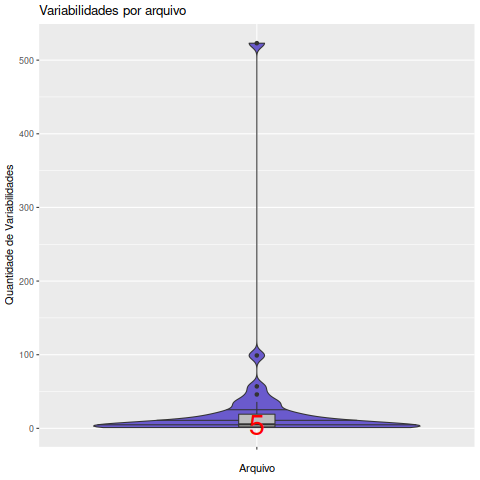

The table this chart was drawn from, first rows:
Arquivo, Variabilidades
button.c, 8
cachedGCs.c, 2
charclass.c, 3
charproc.c, 46
charsets.c, 1
cursor.c, 1
data.c, 6
doublechr.c, 1
fontutils.c, 9
graphics_regis.c, 30
graphics.c, 8
html.c, 2
input.c, 20
keysym2ucs.c, 1
main.c, 523
menu.c, 24
misc.c, 57
os2main.c, 36
print.c, 5
ptydata.c, 17
resize.c, 99
screen.c, 36
scrollbar.c, 14
svg.c, 2
tabs.c, 1
Tekproc.c, 19
TekPrsTbl.c, 1
testxmc.c, 2
trace.c, 4
ttysvr.c, 2
util.c, 14
VTPrsTbl.c, 4
wcwidth.c, 1
xstrings.c, 3
xtermcap.c, 9
xutf8.c, 1
